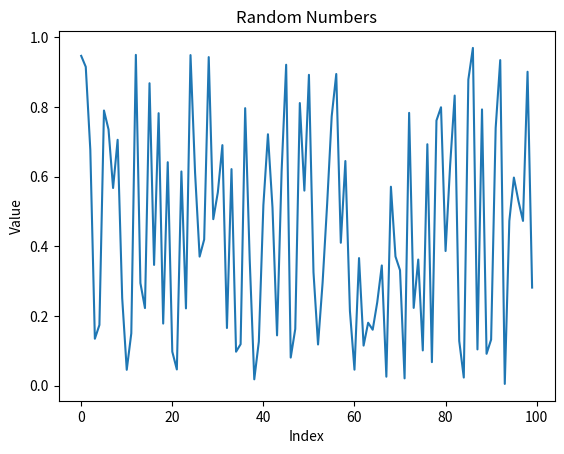

Write the Python code that produced this figure.

import random
import matplotlib.pyplot as plt

def task_func(points: int):
    # Generate a list of random numbers
    numbers = [random.random() for _ in range(points)]

    # Create a matplotlib figure and axis
    fig, ax = plt.subplots()

    # Plot the random numbers on the axis
    ax.plot(range(points), numbers)

    # Set the title and labels
    ax.set_title("Random Numbers")
    ax.set_xlabel("Index")
    ax.set_ylabel("Value")

    # Return the list of numbers and the matplotlib Axes object
    return numbers, ax

# Call the function with 100 points
numbers, ax = task_func(100)

# Show the plot
plt.show()
